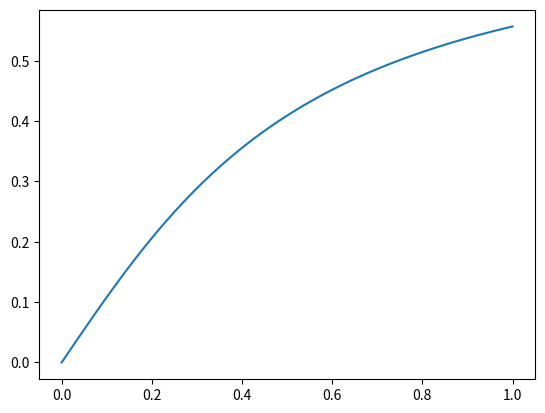

Recreate this plot in Python.
from matplotlib.pyplot import plot, show


def f(x, y):
    return a * (1 - y ** 2) / ((1 + m) * x ** 2 + y ** 2 + 1)


def runge_kutta4(num):
    step = (right - left) / num
    x = [cond[0]]
    y = [cond[1]]
    for i in range(1, num + 1):
        k1 = step * f(x[-1], y[-1])
        k2 = step * f(x[-1] + step / 2, y[-1] + k1 / 2)
        k3 = step * f(x[-1] + step / 2, y[-1] + k2 / 2)
        k4 = step * f(x[-1] + step, y[-1] + k3)
        y.append(y[-1] + (k1 + 2 * k2 + 2 * k3 + k4) / 6)
        x.append(left + step * i)
    return x, y


def adams(num):
    step = (right - left) / num
    x = [cond[0], cond[0] + step]
    y = [cond[1], runge_kutta4(num)[1][1]]
    for i in range(2, num + 1):
        y.append(y[-1] + step * (3 / 2 * f(x[-1], y[-1]) - 1 / 2 * f(x[-2], y[-2])))
        x.append(left + step * i)
    return x, y


def get_difference(sol1, sol2):
    max_ = 0.0
    for i in range(len(sol1)):
        max_ = max(max_, abs(sol1[i] - sol2[2*i]))
    return max_


def plot_(x, y):
    plot(x, y)


if __name__ == '__main__':
    left = 0.
    right = 1.
    a = 1.1
    m = 2.0
    cond = (0., 0.)
    eps = 0.001

    print("\nadams")
    n = int((right - left) / eps ** (1 / 4)) + 1
    (x_cur, y_cur) = adams(n)
    n *= 2
    while True:
        (x_prev, y_prev) = (x_cur, y_cur)
        (x_cur, y_cur) = adams(n)
        dif = get_difference(y_prev, y_cur)
        print(f"h = {(right - left) / n}     dif = {dif}")
        if dif < eps:
            break
        n *= 2
    print(f"h: {(right - left) / n}")
    plot_(x_cur, y_cur)

    show()
